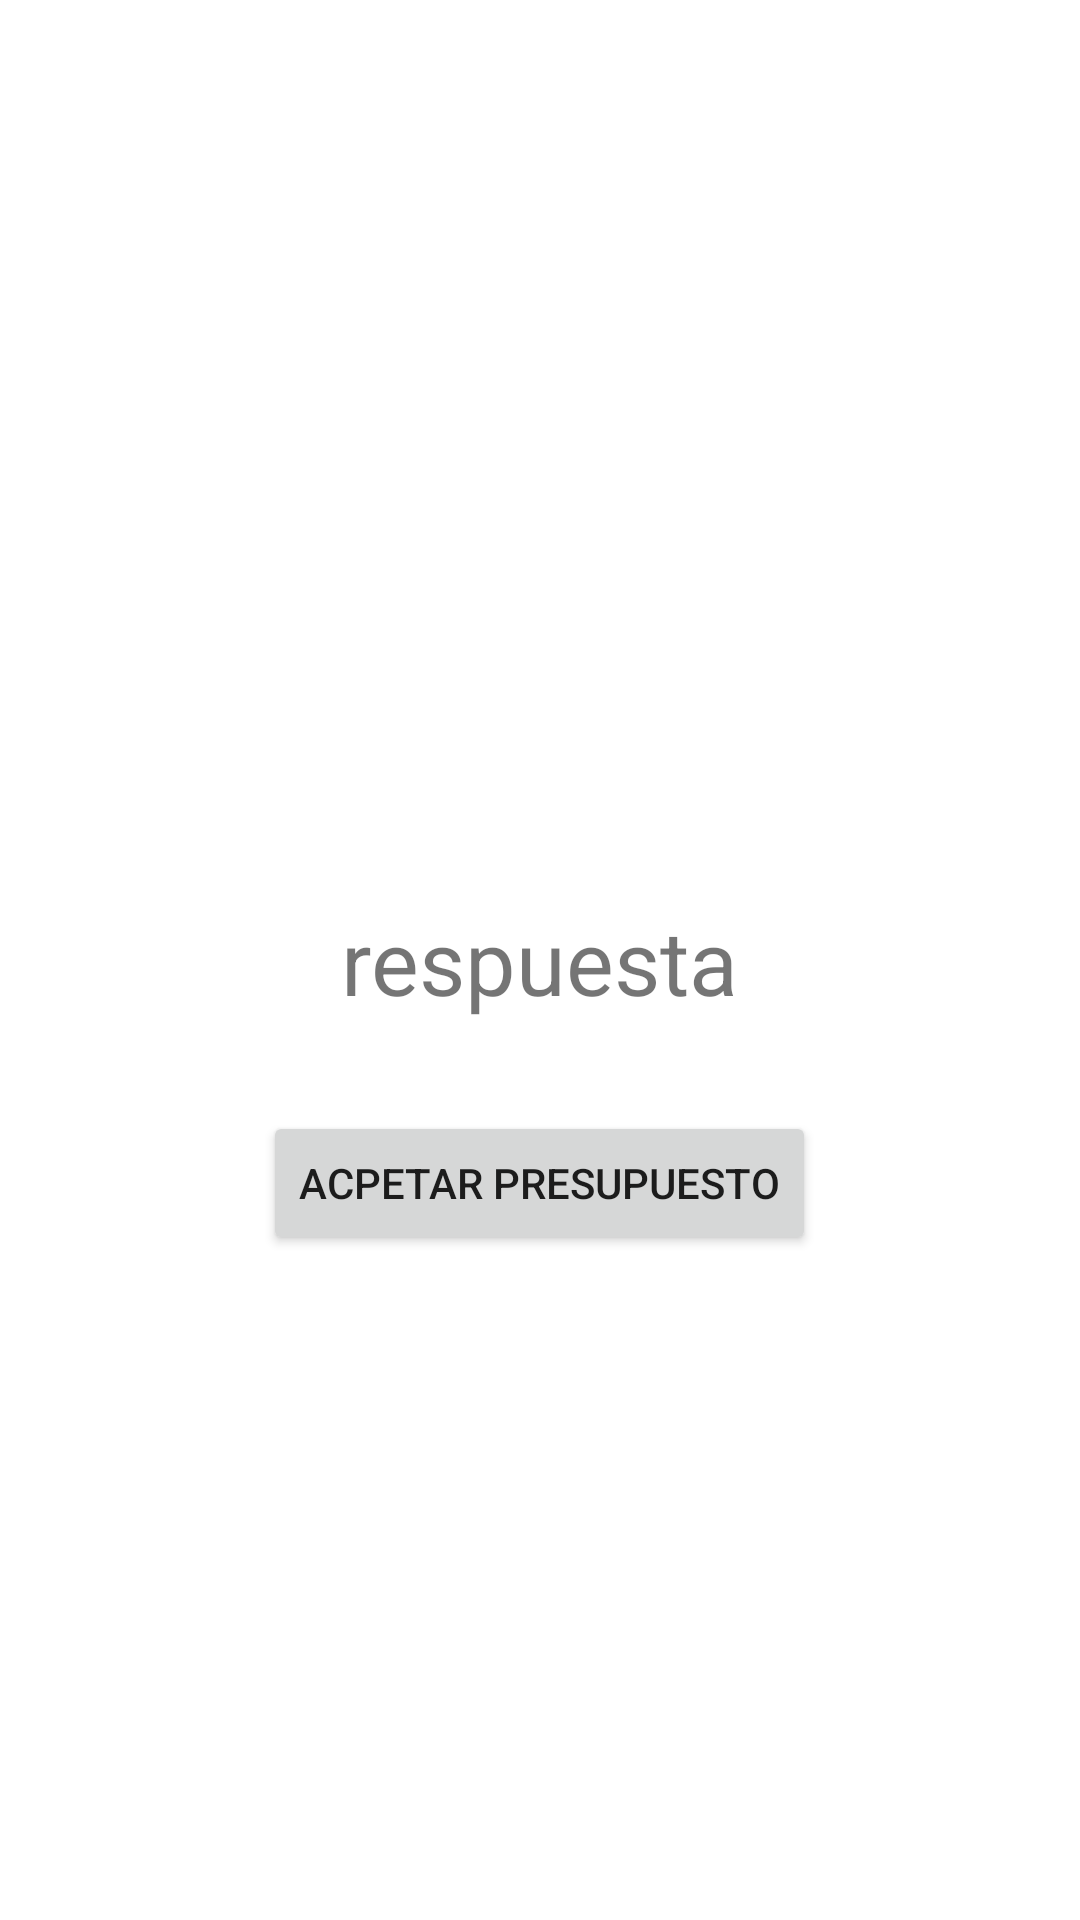

Write the Android layout XML for this screen, with the resource values it uses.
<!-- AndroidManifest.xml: application theme Theme.Cliente12 -->
<!-- res/layout/activity_main_coleccion_firebase.xml -->
<?xml version="1.0" encoding="utf-8"?>
<LinearLayout xmlns:android="http://schemas.android.com/apk/res/android"
    xmlns:app="http://schemas.android.com/apk/res-auto"
    xmlns:tools="http://schemas.android.com/tools"
    android:layout_width="match_parent"
    android:layout_height="match_parent"
    android:orientation="vertical"
    tools:context=".MainActivityColeccionFirebase">

    <TextView
        android:layout_width="wrap_content"
        android:layout_height="wrap_content"
        android:id="@+id/txtRespuesta"
        android:text="respuesta"
        android:textSize="30dp"
      android:layout_marginTop="300dp"
android:layout_gravity="center"
        />

    <Button
        android:id="@+id/buttonAceptarPresupuesto"
        android:layout_width="wrap_content"
        android:layout_height="wrap_content"
        android:text="Acpetar Presupuesto"
        android:layout_marginTop="30dp"
        android:layout_gravity="center"
        />

</LinearLayout>
<!-- resources referenced by this layout -->
<resources>
  <style name="Theme.Cliente12" parent="Theme.MaterialComponents.DayNight.DarkActionBar">
          
          <item name="colorPrimary">@color/purple_500</item>
          <item name="colorPrimaryVariant">@color/purple_700</item>
          <item name="colorOnPrimary">@color/white</item>
          
          <item name="colorSecondary">@color/teal_200</item>
          <item name="colorSecondaryVariant">@color/teal_700</item>
          <item name="colorOnSecondary">@color/black</item>
          
          <item name="android:statusBarColor" tools:targetApi="l">?attr/colorPrimaryVariant</item>
          
      </style>
  <!-- not gathered from this repository: default colours our renderer supplied (Android Studio template values) -->
  <color name="purple_500">#FF6200EE</color>
  <color name="purple_700">#FF3700B3</color>
  <color name="teal_200">#FF03DAC5</color>
  <color name="teal_700">#FF018786</color>
  <color name="black">#FF000000</color>
  <color name="white">#FFFFFFFF</color>
</resources>
